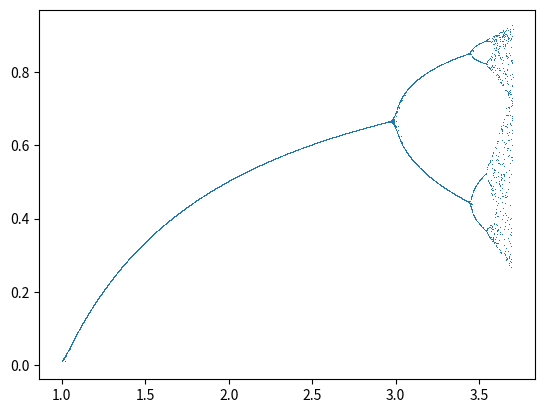

Recreate this plot in Python.
import numpy as np
import matplotlib.pyplot as plt

def logistic_map(r, x, iterations=100):
    for n in range(iterations):
        x = r * x * (1 - x)
    return x

R = np.linspace(1, 3.7, num=10000)
X = []
Y = []

for r in R:
    X.append(r)
    x = np.random.uniform(0, 1)
    y = logistic_map(r, x)
    Y.append(y)

plt.plot(X,Y, ls='',marker=',')
plt.show()

    
